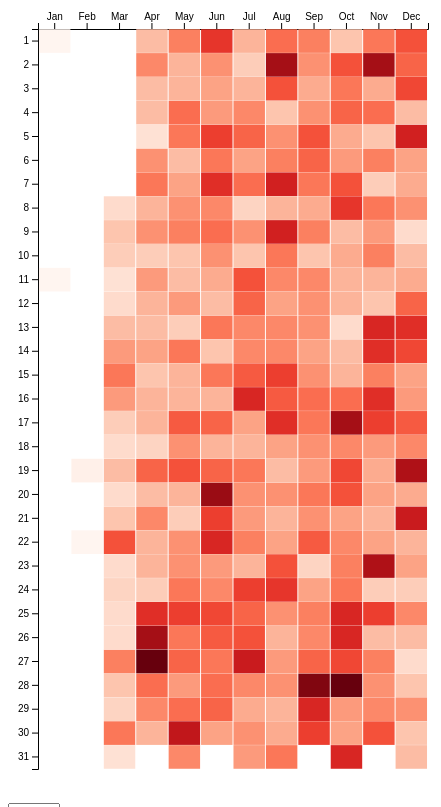
D3 v5 page, settled after 480 driven frames (8 s of simulated time); the page loaded 1 data file(s).


const state = {
  data: [],
  // e.g. user selection
}

function createVis(year) {

    if (!year) { year = 2014 }
    console.log(`creating vis from ${year}...`)

    // set the dimensions and margins of the graph
    var margin = {top: 30, right: 30, bottom: 30, left: 30},
    width = 450 - margin.left - margin.right,
    height = 800 - margin.top - margin.bottom;

    // append the svg object to the body of the page
    var svg = d3.select("#viz")
    .append("svg")
      .attr("width", width + margin.left + margin.right)
      .attr("height", height + margin.top + margin.bottom)
    .append("g")
      .attr("transform", "translate(" + margin.left + "," + margin.top + ")");

    if (year) {
      var max_posts = d3.max(state.data[year].map(x => x.posts));
    } else {
      console.log("NO YEAR");
    }

    // Build color scale
    var color = d3.scaleLinear()
      .range(["white", "#69b3a2"])
      .domain([1,100])

    var new_color = d3.scaleLinear()
      .domain([1,max_posts])

    // Labels of row and columns
    var months = ["Jan", "Feb", "Mar", "Apr", "May", "Jun", "Jul", "Aug", "Sep", "Oct", "Nov", "Dec"]
    var days = ["1", "2", "3", "4", "5", "6", "7", "8", "9", "10", "11", "12", "13", "14", "15", "16", "17", "18", "19", "20", "21", "22", "23", "24", "25", "26", "27", "28", "29", "30", "31"]

    // Build X scales and axis:
    var x = d3.scaleBand()
      .range([ 0, width ])
      .domain(months)
      .padding(0.03);
    svg.append("g")
      .call(d3.axisTop(x))

    // Build X scales and axis:
    var y = d3.scaleBand()
      .range([ 0, height ])
      .domain(days)
      .padding(0.01);
    svg.append("g")
      .call(d3.axisLeft(y));

    svg.selectAll()
        .data(state.data[year], function(d) {return d.month+':'+d.day;})
        .enter()
        .append("rect")
        .attr("class", "post-info")
        .attr("x", function(d) { return x(d.month) })
        .attr("y", function(d) { return y(d.day) })
        .attr("data-year", function(d) { return(year); })
        .attr("width", x.bandwidth() )
        .attr("height", y.bandwidth() )
        .style("fill", function(d) { return(d3.interpolateReds(new_color(d.posts))); } )
}


function updateApp(year) {
  // updates the application

  // const filtered = filterData();
  // const new_data = wrangleData(filtered);

  // update visualization
  const vis = createVis(year);
  d3.selectAll(".post-info").on("click", function(d){ console.log(d); });
}




d3.select('#year').on('change', function() {
  var year = eval(d3.select(this).property('value'));
  // update state
  updateApp(year);
});

d3.json("heatmap_data_new.json").then((data) => {
  // load data, e.g. via d3.json and update app afterwards
  state.data = data;
  updateApp();
});


// create a specific instance
// const vis = createVis();

    

### data: heatmap_data_new.json
{
 "2017": [
  {
   "month": "Jun",
   "day": 26,
   "posts": 66
  },
  {
   "month": "Jun",
   "day": 2,
   "posts": 73
  },
  {
   "month": "Jun",
   "day": 15,
   "posts": 65
  },
  {
   "month": "Jun",
   "day": 27,
   "posts": 63
  },
  {
   "month": "Jun",
   "day": 11,
   "posts": 93
  },
  {
   "month": "Jun",
   "day": 5,
   "posts": 69
  },
  {
   "month": "Jun",
   "day": 17,
   "posts": 62
  },
  {
   "month": "Jun",
   "day": 7,
   "posts": 62
  },
  "... 357 more items"
 ],
 "2018": [
  {
   "month": "Dec",
   "day": 7,
   "posts": 97
  },
  {
   "month": "Dec",
   "day": 6,
   "posts": 91
  },
  {
   "month": "Dec",
   "day": 28,
   "posts": 65
  },
  {
   "month": "Dec",
   "day": 15,
   "posts": 77
  },
  {
   "month": "Dec",
   "day": 5,
   "posts": 88
  },
  {
   "month": "Dec",
   "day": 24,
   "posts": 68
  },
  {
   "month": "Dec",
   "day": 22,
   "posts": 86
  },
  {
   "month": "Dec",
   "day": 16,
   "posts": 76
  },
  "... 357 more items"
 ],
 "2016": [
  {
   "month": "May",
   "day": 3,
   "posts": 38
  },
  {
   "month": "May",
   "day": 23,
   "posts": 47
  },
  {
   "month": "May",
   "day": 14,
   "posts": 52
  },
  {
   "month": "May",
   "day": 1,
   "posts": 56
  },
  {
   "month": "May",
   "day": 31,
   "posts": 45
  },
  {
   "month": "May",
   "day": 13,
   "posts": 54
  },
  {
   "month": "May",
   "day": 17,
   "posts": 33
  },
  {
   "month": "May",
   "day": 19,
   "posts": 64
  },
  "... 358 more items"
 ],
 "2019": [
  {
   "month": "Jul",
   "day": 31,
   "posts": 60
  },
  {
   "month": "Jul",
   "day": 23,
   "posts": 100
  },
  {
   "month": "Jul",
   "day": 3,
   "posts": 75
  },
  {
   "month": "Jul",
   "day": 9,
   "posts": 95
  },
  {
   "month": "Jul",
   "day": 2,
   "posts": 78
  },
  {
   "month": "Jul",
   "day": 13,
   "posts": 85
  },
  {
   "month": "Jul",
   "day": 24,
   "posts": 50
  },
  {
   "month": "Jul",
   "day": 8,
   "posts": 137
  },
  "... 317 more items"
 ],
 "2015": [
  {
   "month": "Apr",
   "day": 17,
   "posts": 21
  },
  {
   "month": "Apr",
   "day": 24,
   "posts": 35
  },
  {
   "month": "Apr",
   "day": 2,
   "posts": 18
  },
  {
   "month": "Apr",
   "day": 28,
   "posts": 18
  },
  {
   "month": "Apr",
   "day": 22,
   "posts": 27
  },
  {
   "month": "Apr",
   "day": 12,
   "posts": 32
  },
  {
   "month": "Apr",
   "day": 25,
   "posts": 32
  },
  {
   "month": "Apr",
   "day": 7,
   "posts": 22
  },
  "... 357 more items"
 ],
 "2014": [
  {
   "month": "Aug",
   "day": 11,
   "posts": 16
  },
  {
   "month": "Aug",
   "day": 23,
   "posts": 22
  },
  {
   "month": "Aug",
   "day": 17,
   "posts": 26
  },
  {
   "month": "Aug",
   "day": 9,
   "posts": 28
  },
  {
   "month": "Aug",
   "day": 10,
   "posts": 18
  },
  {
   "month": "Aug",
   "day": 15,
   "posts": 24
  },
  {
   "month": "Aug",
   "day": 25,
   "posts": 15
  },
  {
   "month": "Aug",
   "day": 20,
   "posts": 15
  },
  "... 295 more items"
 ],
 "2013": [
  {
   "month": "Mar",
   "day": 29,
   "posts": 1
  },
  {
   "month": "Mar",
   "day": 27,
   "posts": 1
  },
  {
   "month": "Mar",
   "day": 23,
   "posts": 1
  },
  {
   "month": "Dec",
   "day": 3,
   "posts": 2
  },
  {
   "month": "Dec",
   "day": 8,
   "posts": 1
  },
  {
   "month": "Oct",
   "day": 1,
   "posts": 1
  },
  {
   "month": "Oct",
   "day": 11,
   "posts": 1
  },
  {
   "month": "Jun",
   "day": 19,
   "posts": 1
  }
 ],
 "2012": [
  {
   "month": "Jul",
   "day": 21,
   "posts": 1
  }
 ]
}